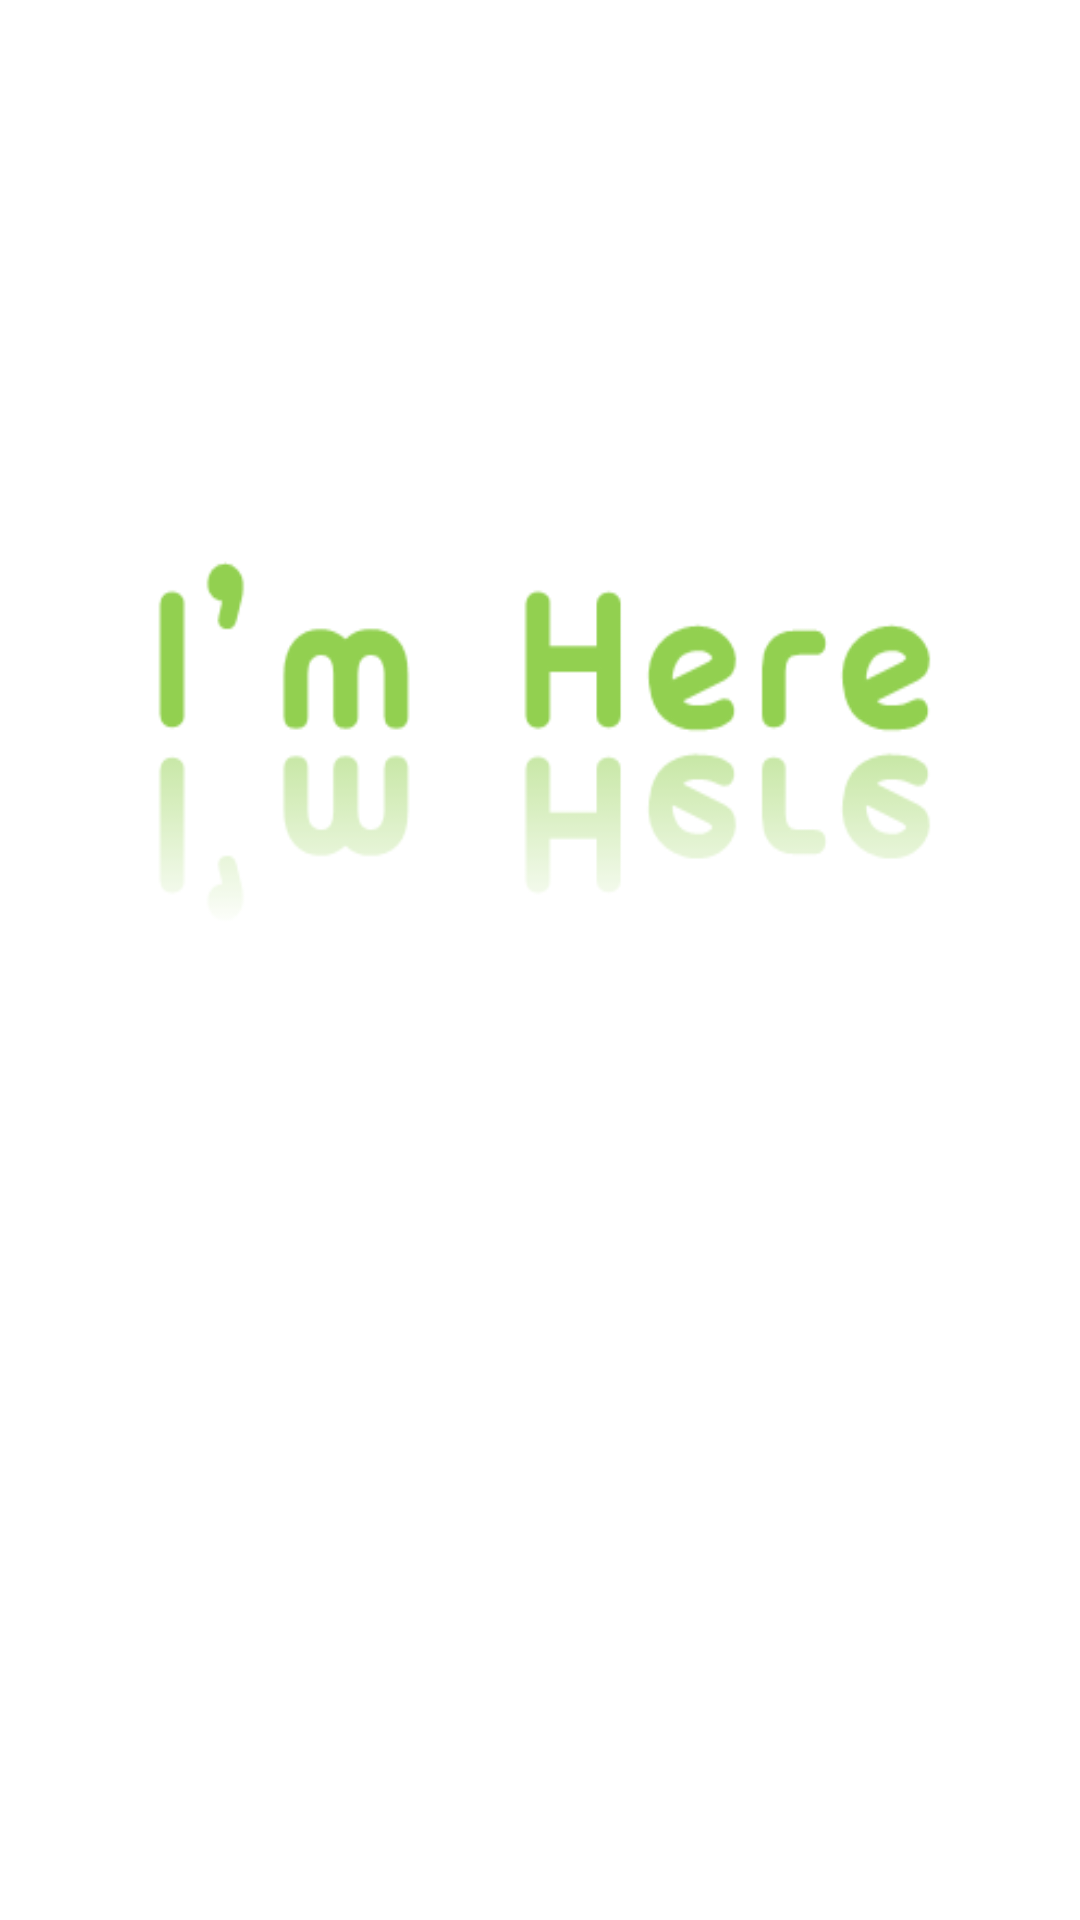

The Android layout XML behind this screen, and the referenced resources:
<!-- AndroidManifest.xml: application theme android:Theme.NoTitleBar -->
<!-- res/layout/splash.xml -->
<?xml version="1.0" encoding="utf-8"?>

<LinearLayout xmlns:android="http://schemas.android.com/apk/res/android"
    android:layout_width="fill_parent"
    android:layout_height="fill_parent"
    android:orientation="vertical"
    android:background="@drawable/loading2" >
    

</LinearLayout>
<!-- resources referenced by this layout -->
<resources>
  <!-- drawable loading2: png bitmap (drawable-hdpi, 6557 bytes) -->
</resources>
